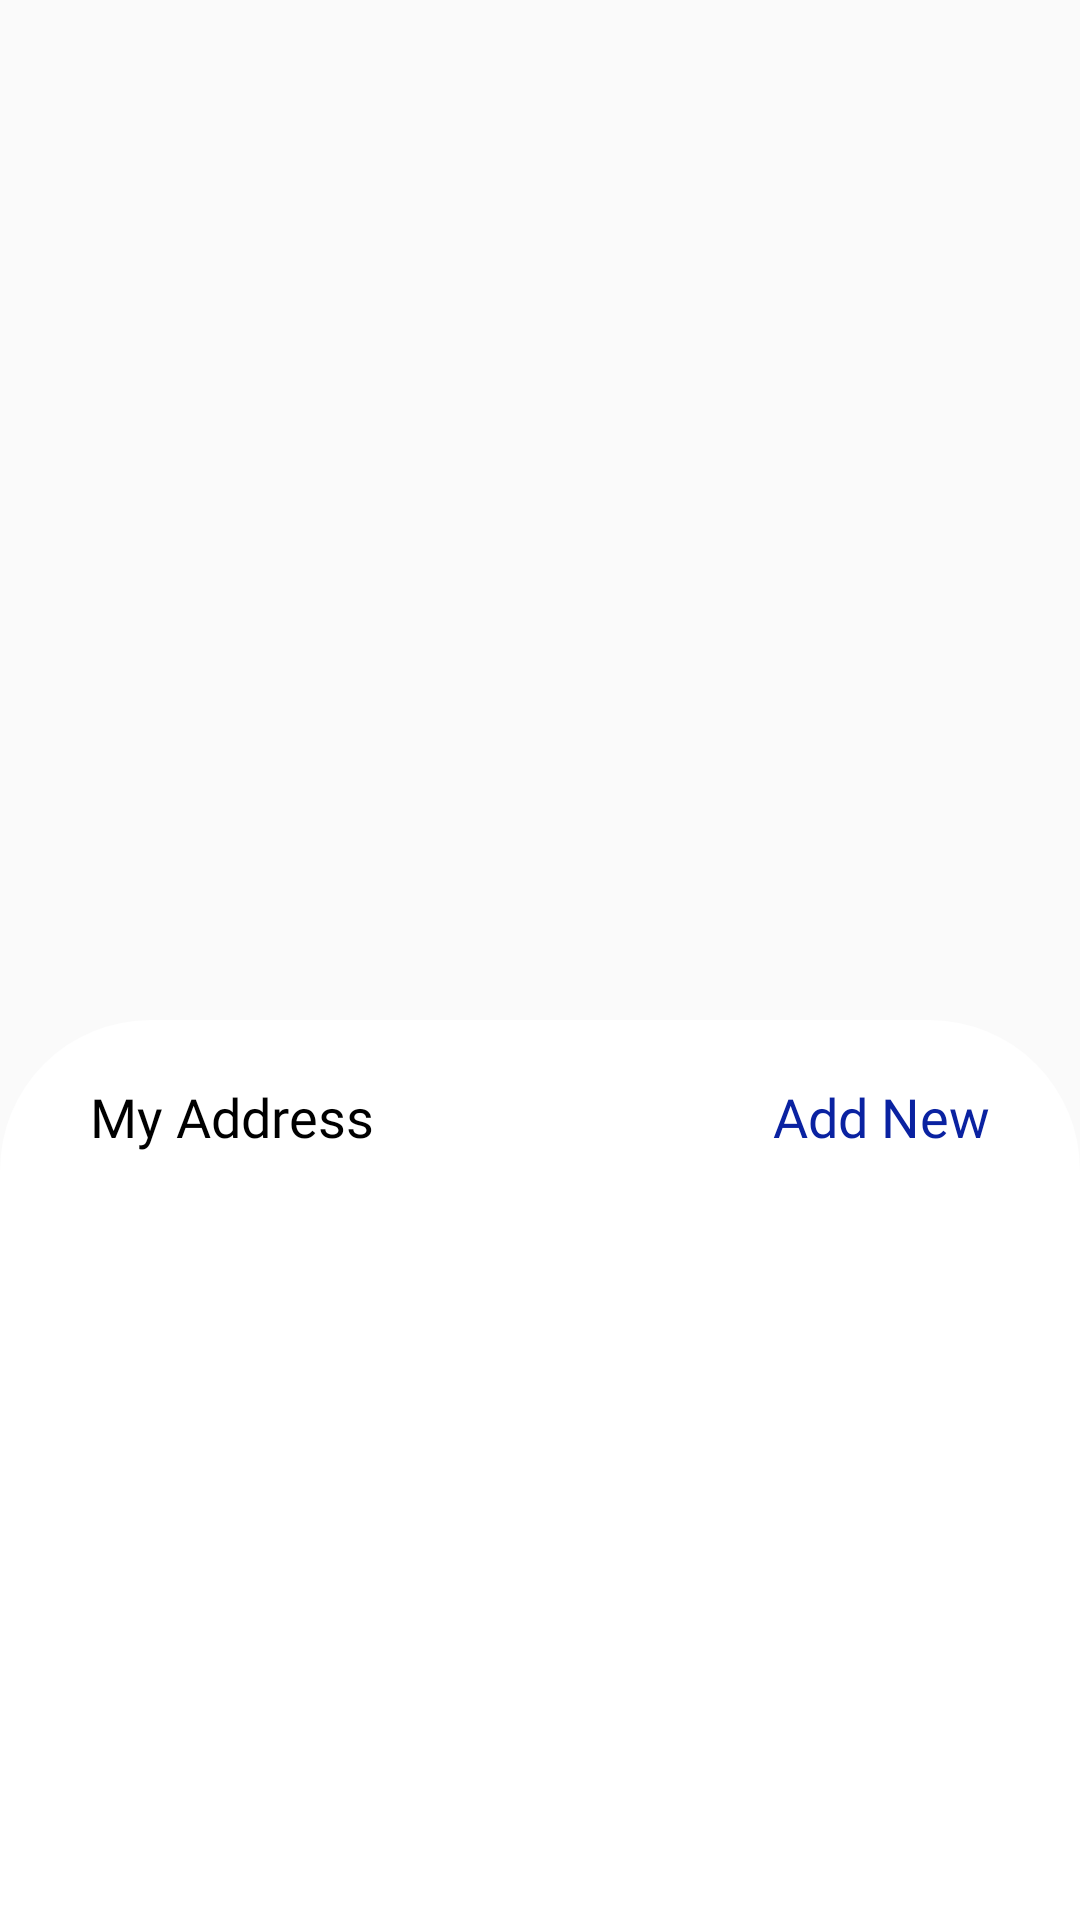

Here is an Android app screen rendered from its layout file. Give the layout XML and the strings, colors and styles it references.
<!-- AndroidManifest.xml: application theme Theme.WareHouseApp -->
<!-- res/layout/viewaddress.xml -->
<?xml version="1.0" encoding="utf-8"?>
<RelativeLayout xmlns:android="http://schemas.android.com/apk/res/android"
    android:layout_width="match_parent"
    android:layout_height="match_parent">





    <LinearLayout
        android:layout_width="match_parent"
        android:layout_height="@dimen/three_hundred"
        android:background="@drawable/address_bg"
        android:layout_alignParentBottom="true"
        android:orientation="vertical">

        <RelativeLayout
            android:layout_width="match_parent"
            android:layout_height="wrap_content"
            android:layout_marginTop="@dimen/twenty">

            <TextView

                android:layout_width="wrap_content"
                android:layout_height="wrap_content"
                android:layout_marginLeft="@dimen/thirty"
                android:layout_weight="1"
                android:fontFamily="@font/poppins_regular"
                android:text="My Address"
                android:textColor="@color/black"
                android:textSize="@dimen/edittextsize">

            </TextView>

            <TextView
                android:layout_width="wrap_content"
                android:layout_height="wrap_content"
                android:layout_marginLeft="@dimen/twenty"
                android:layout_weight="1"
                android:fontFamily="@font/poppins_regular"
                android:text="Add New"
                android:textColor="#0A22A1"
                android:textSize="@dimen/edittextsize"
                android:layout_alignParentRight="true"
                android:layout_marginRight="@dimen/thirty">

            </TextView>


        </RelativeLayout>

        <androidx.recyclerview.widget.RecyclerView
            android:layout_width="match_parent"
            android:layout_height="wrap_content"
            android:layout_marginTop="@dimen/twenty"
            android:id="@+id/addressRecycler">


        </androidx.recyclerview.widget.RecyclerView>


    </LinearLayout>

</RelativeLayout>
<!-- resources referenced by this layout -->
<resources>
  <color name="black">#FF000000</color>
  <dimen name="edittextsize">18sp</dimen>
  <dimen name="thirty">30dp</dimen>
  <dimen name="three_hundred">300dp</dimen>
  <dimen name="twenty">20dp</dimen>
  <!-- drawable address_bg (drawable) -->
  <?xml version="1.0" encoding="utf-8"?>
  <shape xmlns:android="http://schemas.android.com/apk/res/android"
      android:shape="rectangle">
  
  
      <gradient
          android:angle="135"
          android:endColor="#FFFFFF"
          android:startColor="#FFFFFF"
          android:type="linear" />
  
      <corners
          android:topRightRadius="50dp"
          android:topLeftRadius="50dp"/>
  </shape>
  <style name="Theme.WareHouseApp" parent="Theme.AppCompat.DayNight.DarkActionBar">
          
          <item name="colorPrimary">@color/purple_500</item>
          <item name="colorPrimaryVariant">@color/purple_700</item>
          <item name="colorOnPrimary">@color/white</item>
          
          <item name="colorSecondary">@color/teal_200</item>
          <item name="colorSecondaryVariant">@color/teal_700</item>
          <item name="colorOnSecondary">@color/black</item>
          
          <item name="android:statusBarColor" tools:targetApi="l">?attr/colorPrimaryVariant</item>
          
      </style>
  <color name="purple_500">#FF6200EE</color>
  <color name="purple_700">#FF3700B3</color>
  <color name="white">#FFFFFFFF</color>
  <color name="teal_200">#FF03DAC5</color>
  <color name="teal_700">#FF018786</color>
</resources>
